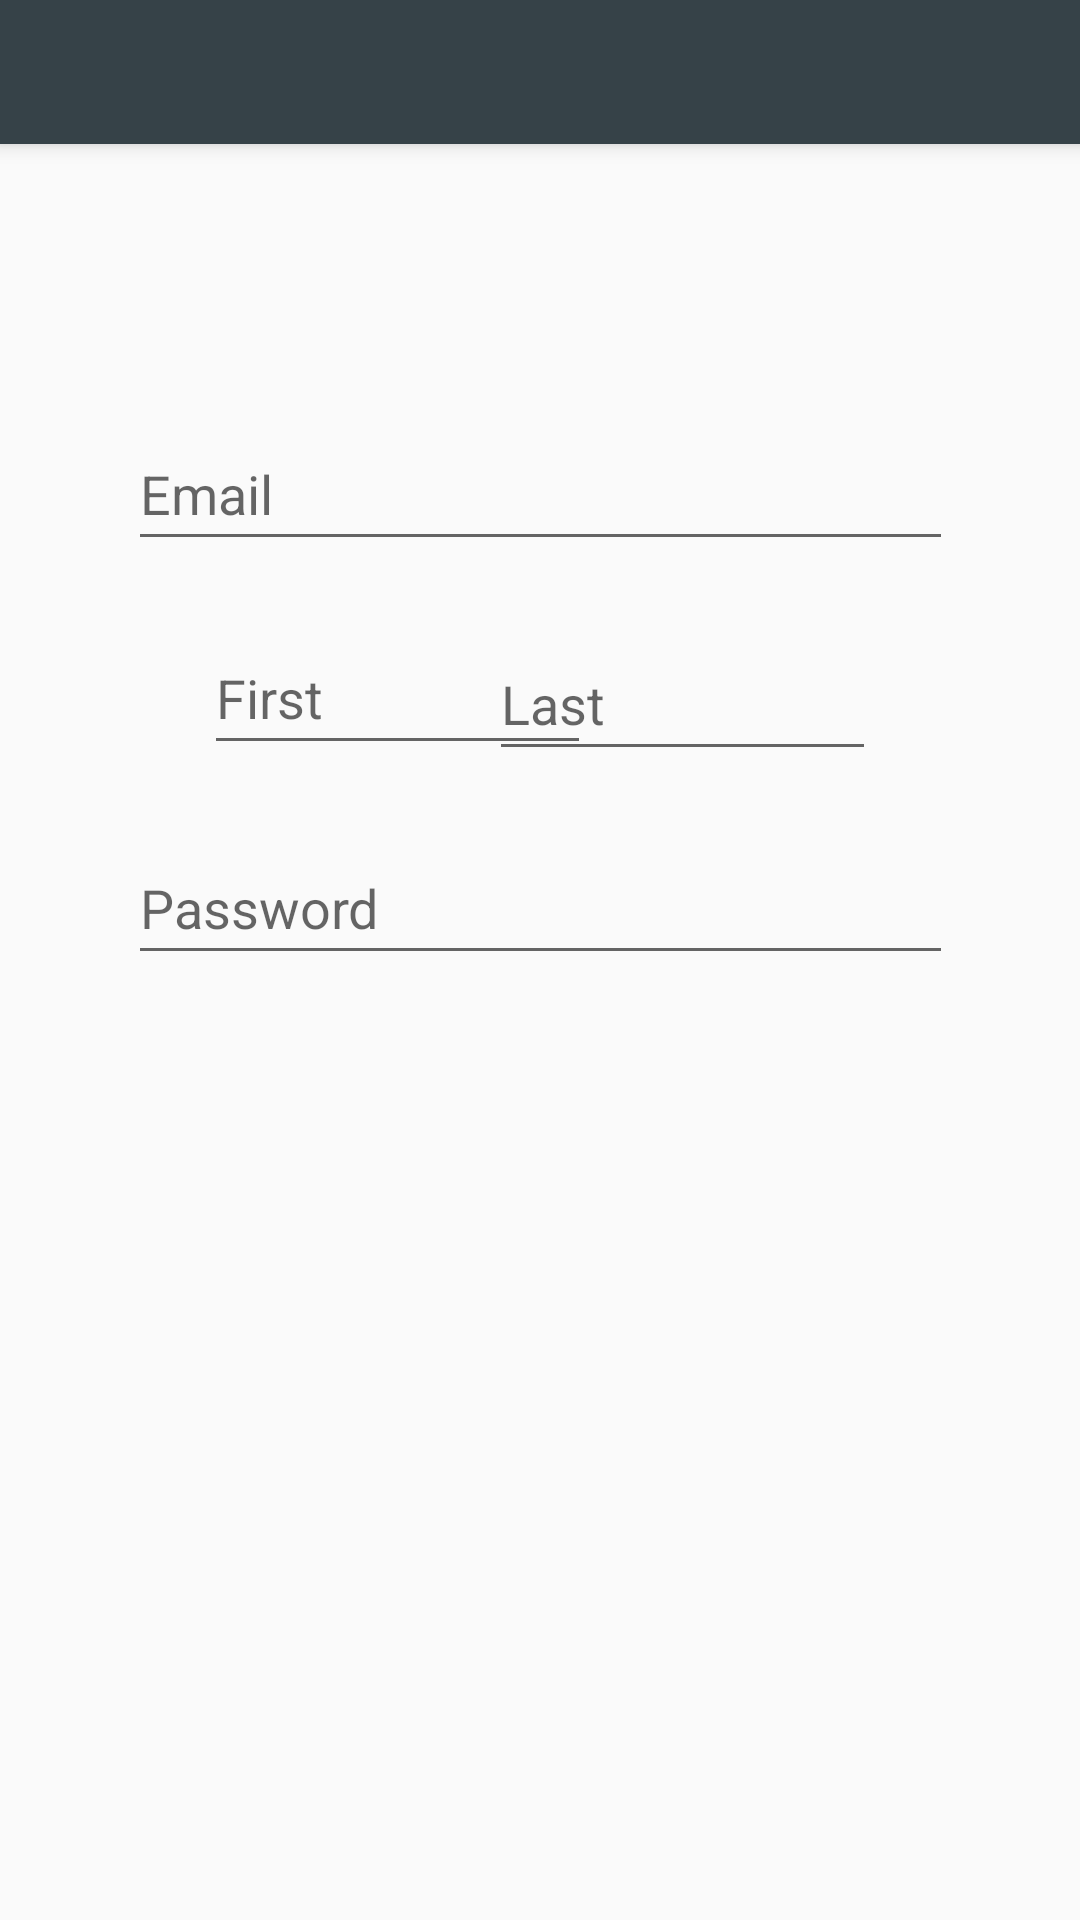

This screen was rendered from an Android layout file. Write that file and the resources it references.
<!-- AndroidManifest.xml: application theme Theme.AppCompat.Light.NoActionBar -->
<!-- res/layout/activity_sign_up.xml -->
<?xml version="1.0" encoding="utf-8"?>

<android.support.constraint.ConstraintLayout
    xmlns:android="http://schemas.android.com/apk/res/android"
    xmlns:tools="http://schemas.android.com/tools"
    xmlns:app="http://schemas.android.com/apk/res-auto"
    android:layout_width="match_parent"
    android:layout_height="match_parent"
    tools:context=".SignUpActivity">


    <android.support.v7.widget.Toolbar
        android:id="@+id/my_toolbar"
        android:layout_width="411dp"
        android:layout_height="48dp"
        android:background="@color/colorDark"
        android:elevation="4dp"
        android:theme="@style/ThemeOverlay.AppCompat.ActionBar"
        app:popupTheme="@style/ThemeOverlay.AppCompat.Light"
        app:layout_constraintTop_toTopOf="parent"/>
    <EditText
        android:layout_width="275dp"
        android:layout_height="48dp"
        android:inputType="textEmailAddress"
        android:ems="10"
        android:id="@+id/signupEmail"
        android:hint="@string/email_message"
        android:layout_marginEnd="16dp" app:layout_constraintEnd_toEndOf="parent"
        android:layout_marginRight="16dp" android:layout_marginStart="16dp"
        app:layout_constraintStart_toStartOf="parent" android:layout_marginLeft="16dp" android:layout_marginTop="91dp"
        app:layout_constraintTop_toBottomOf="@+id/my_toolbar"/>
    <EditText
        android:layout_width="129dp"
        android:layout_height="48dp"
        android:inputType="textPersonName"
        android:ems="10"
        android:id="@+id/signupFirstname"
        android:hint="@string/firstname_message"
        android:layout_marginTop="20dp"
        app:layout_constraintTop_toBottomOf="@+id/signupEmail"
        android:layout_marginStart="68dp" app:layout_constraintStart_toStartOf="parent"
        android:layout_marginLeft="68dp"/>
    <EditText
        android:layout_width="129dp"
        android:layout_height="48dp"
        android:inputType="textPersonName"
        android:ems="10"
        android:id="@+id/signupLastname"
        android:hint="@string/lastname_message"
        android:layout_marginTop="22dp"
        app:layout_constraintTop_toBottomOf="@+id/signupEmail" android:layout_marginEnd="68dp"
        app:layout_constraintEnd_toEndOf="parent" android:layout_marginRight="68dp"
    />
    <EditText
        android:layout_width="275dp"
        android:layout_height="48dp"
        android:inputType="textPassword"
        android:ems="10"
        android:id="@+id/signupPassword"
        android:hint="@string/password_message"
        android:layout_marginTop="22dp"
        app:layout_constraintTop_toBottomOf="@+id/signupFirstname" android:layout_marginStart="16dp"
        app:layout_constraintStart_toStartOf="parent" android:layout_marginLeft="16dp" android:layout_marginEnd="16dp"
        app:layout_constraintEnd_toEndOf="parent" android:layout_marginRight="16dp" android:layout_marginBottom="16dp"
        app:layout_constraintBottom_toBottomOf="parent" app:layout_constraintVertical_bias="0.0"/>

</android.support.constraint.ConstraintLayout>
<!-- resources referenced by this layout -->
<resources>
  <color name="colorDark">#364248</color>
  <string name="email_message">Email</string>
  <string name="firstname_message">First</string>
  <string name="lastname_message">Last</string>
  <string name="password_message">Password</string>
</resources>
